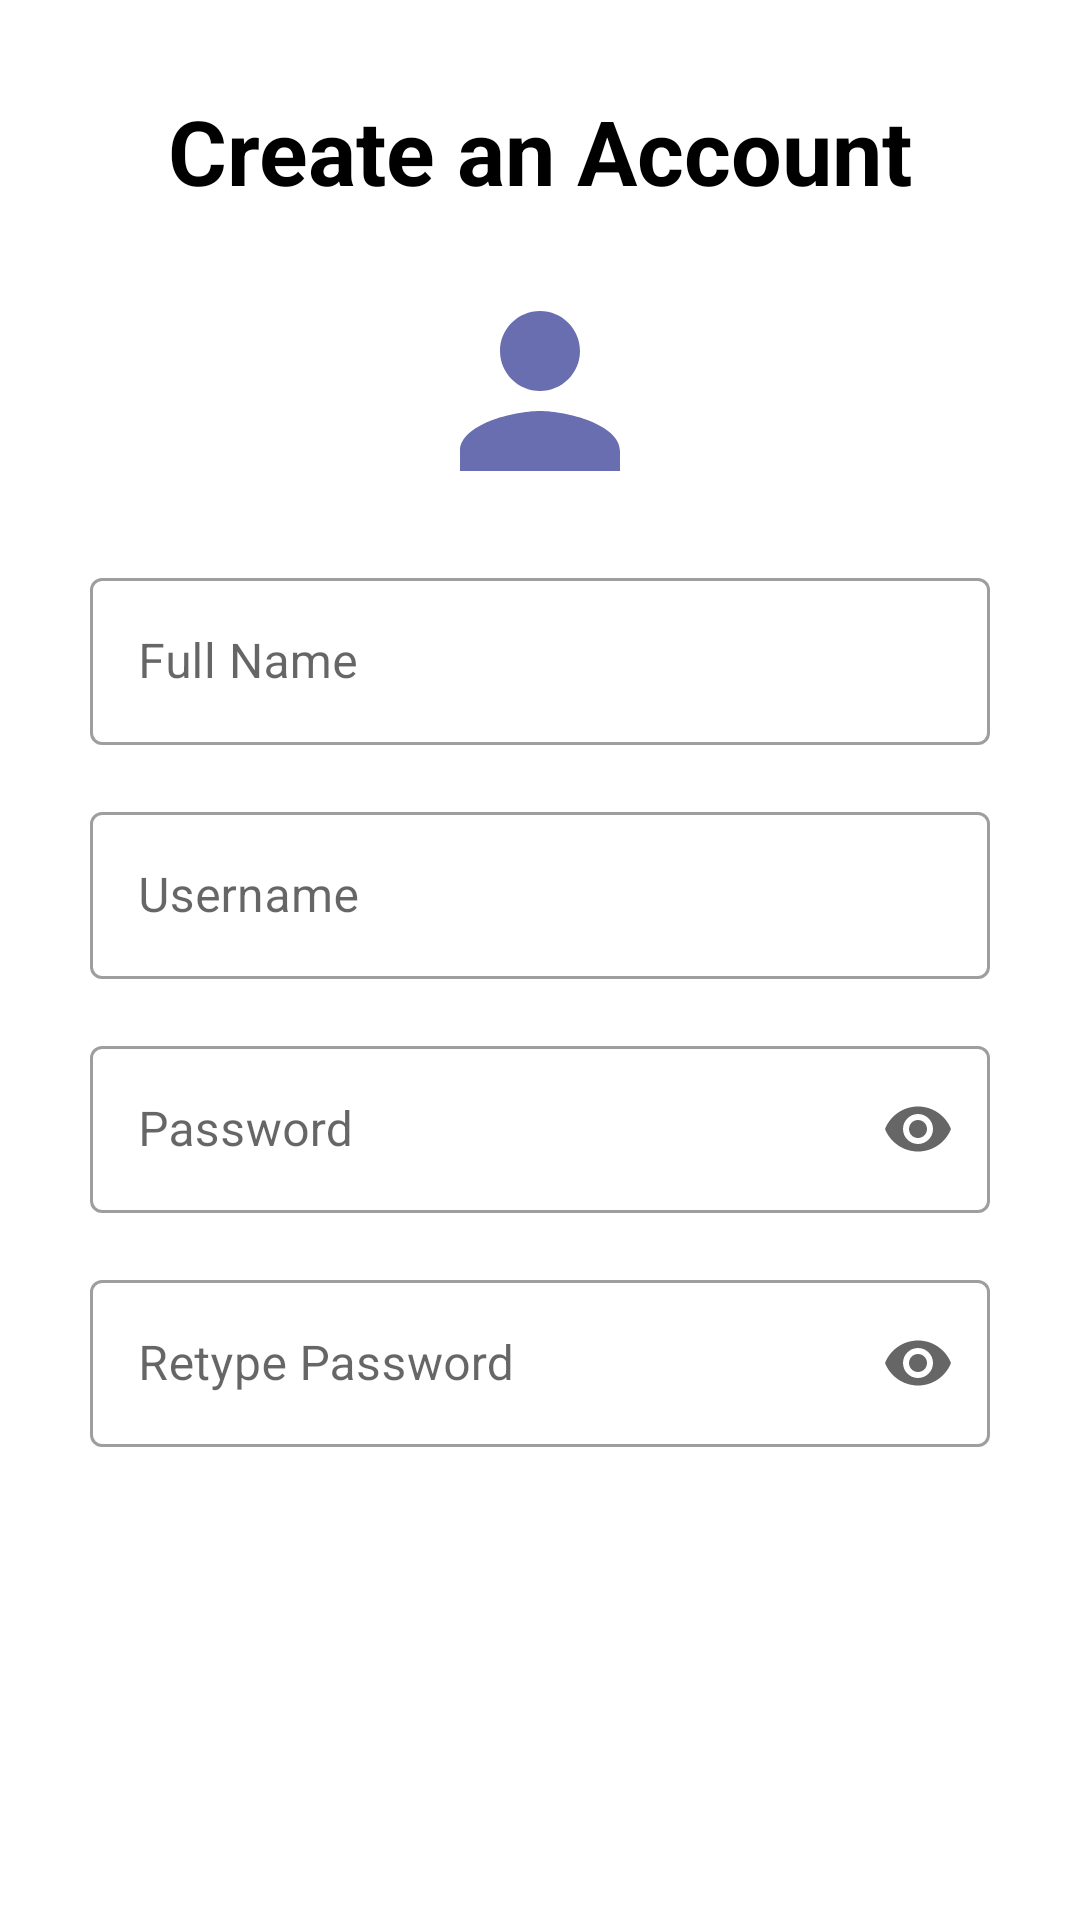

This screen was rendered from an Android layout file. Write that file and the resources it references.
<!-- AndroidManifest.xml: application theme Theme.Notes -->
<!-- res/layout/activity_main.xml -->
<?xml version="1.0" encoding="utf-8"?>
<androidx.constraintlayout.widget.ConstraintLayout xmlns:android="http://schemas.android.com/apk/res/android"
    xmlns:app="http://schemas.android.com/apk/res-auto"
    xmlns:tools="http://schemas.android.com/tools"
    android:layout_width="match_parent"
    android:layout_height="match_parent"
    tools:context=".MainActivity">


    <androidx.constraintlayout.widget.Guideline
        android:id="@+id/left_guide"
        android:layout_width="match_parent"
        android:layout_height="match_parent"
        android:orientation="vertical"
        app:layout_constraintGuide_begin="30dp" />

    <androidx.constraintlayout.widget.Guideline
        android:id="@+id/right_guide"
        android:layout_width="match_parent"
        android:layout_height="match_parent"
        android:orientation="vertical"
        app:layout_constraintGuide_end="30dp" />

    <TextView
        android:id="@+id/textView"
        android:layout_width="0dp"
        android:layout_height="wrap_content"
        android:text="Create an Account"
        android:textAlignment="center"
        android:layout_marginTop="30dp"
        android:textSize="30sp"
        android:textColor="@color/black"
        android:textStyle="bold"
        app:layout_constraintEnd_toStartOf="@+id/right_guide"
        app:layout_constraintStart_toStartOf="@+id/left_guide"
        app:layout_constraintTop_toTopOf="parent" />

    <ImageView
        android:id="@+id/sign_up_profile"
        android:layout_width="0dp"
        android:layout_height="wrap_content"
        android:src="@drawable/login_profile_icon"
        android:layout_margin="20dp"

        app:layout_constraintEnd_toStartOf="@+id/right_guide"
        app:layout_constraintHorizontal_bias="0.0"
        app:layout_constraintBottom_toTopOf="@+id/user_full_name"
        app:layout_constraintStart_toStartOf="@+id/left_guide"
        app:layout_constraintTop_toBottomOf="@+id/textView" />

    <com.google.android.material.textfield.TextInputLayout
        android:id="@+id/user_full_name"
        android:layout_width="0dp"
        android:layout_height="wrap_content"
        android:layout_marginTop="17dp"
        android:hint="Full Name"
        style="@style/Widget.MaterialComponents.TextInputLayout.OutlinedBox"
        app:layout_constraintEnd_toStartOf="@+id/right_guide"
        app:layout_constraintStart_toEndOf="@+id/left_guide"
        app:layout_constraintTop_toBottomOf="@+id/sign_up_profile">

        <com.google.android.material.textfield.TextInputEditText
            android:id="@+id/user_full_name_edit"
            android:layout_width="match_parent"
            android:layout_height="wrap_content"/>

    </com.google.android.material.textfield.TextInputLayout>


    <com.google.android.material.textfield.TextInputLayout
        android:id="@+id/user_name"
        style="@style/Widget.MaterialComponents.TextInputLayout.OutlinedBox"
        android:layout_width="0dp"
        android:layout_height="wrap_content"
        android:layout_marginTop="17dp"
        android:hint="Username"
        app:layout_constraintEnd_toStartOf="@+id/right_guide"
        app:layout_constraintStart_toStartOf="@+id/left_guide"
        app:layout_constraintTop_toBottomOf="@+id/user_full_name">

        <com.google.android.material.textfield.TextInputEditText
            android:id="@+id/user_name_edit"
            android:layout_width="match_parent"
            android:layout_height="wrap_content" />

    </com.google.android.material.textfield.TextInputLayout>



    <com.google.android.material.textfield.TextInputLayout
        android:id="@+id/password"
        style="@style/Widget.MaterialComponents.TextInputLayout.OutlinedBox"
        android:layout_width="0dp"
        android:layout_height="wrap_content"
        android:hint="Password"
        android:layout_marginTop="17dp"
        app:endIconMode="password_toggle"
        app:layout_constraintEnd_toStartOf="@+id/right_guide"
        app:layout_constraintStart_toStartOf="@+id/left_guide"
        app:layout_constraintTop_toBottomOf="@+id/user_name">

        <com.google.android.material.textfield.TextInputEditText
            android:id="@+id/password_edit"
            android:layout_width="match_parent"
            android:inputType="textPassword"
            android:layout_height="wrap_content" />

    </com.google.android.material.textfield.TextInputLayout>

    <com.google.android.material.textfield.TextInputLayout
        android:id="@+id/retype_password"
        style="@style/Widget.MaterialComponents.TextInputLayout.OutlinedBox"
        android:layout_width="0dp"
        android:layout_height="wrap_content"
        android:layout_marginTop="17dp"
        android:hint="Retype Password"

        app:endIconMode="password_toggle"

        app:layout_constraintEnd_toStartOf="@+id/right_guide"
        app:layout_constraintStart_toStartOf="@+id/left_guide"
        app:layout_constraintTop_toBottomOf="@+id/password">

        <com.google.android.material.textfield.TextInputEditText
            android:id="@+id/retype_password_edit"
            android:inputType="textPassword"
            android:layout_width="match_parent"
            android:layout_height="wrap_content" />

    </com.google.android.material.textfield.TextInputLayout>

    <Button
        android:id="@+id/create_account"
        style="@style/Widget.MaterialComponents.Button.Icon"
        android:layout_width="wrap_content"
        android:layout_height="wrap_content"
        android:text="Create an Account"
        android:textSize="19sp"
        android:textAllCaps="false"
        android:padding="10dp"
        android:textAlignment="center"
        android:layout_marginTop="50dp"
        app:icon="@drawable/add_icon"
        app:layout_constraintEnd_toStartOf="@+id/right_guide"
        app:layout_constraintStart_toStartOf="@+id/left_guide"
        app:layout_constraintTop_toBottomOf="@+id/retype_password" />

    <ProgressBar
        android:id="@+id/progress"

        android:layout_width="wrap_content"
        android:layout_height="wrap_content"
        android:layout_marginTop="2dp"
        android:visibility="invisible"
        android:outlineAmbientShadowColor="@color/purple_700"
        android:outlineSpotShadowColor="@color/purple_700"
        app:layout_constraintBottom_toTopOf="@+id/create_account"
        app:layout_constraintEnd_toEndOf="parent"
        app:layout_constraintStart_toStartOf="parent"
        app:layout_constraintTop_toBottomOf="@+id/retype_password" />




</androidx.constraintlayout.widget.ConstraintLayout>
<!-- resources referenced by this layout -->
<resources>
  <color name="black">#FF000000</color>
  <color name="purple_700">#FF3700B3</color>
  <!-- drawable login_profile_icon (drawable) -->
  <vector android:height="80dp" android:tint="#696EB1"
      android:viewportHeight="24" android:viewportWidth="24"
      android:width="80dp" xmlns:android="http://schemas.android.com/apk/res/android">
      <path android:fillColor="@android:color/white" android:pathData="M12,12c2.21,0 4,-1.79 4,-4s-1.79,-4 -4,-4 -4,1.79 -4,4 1.79,4 4,4zM12,14c-2.67,0 -8,1.34 -8,4v2h16v-2c0,-2.66 -5.33,-4 -8,-4z"/>
  </vector>
  <style name="Theme.Notes" parent="Theme.MaterialComponents.DayNight.NoActionBar">
          
          <item name="colorPrimary">@color/purple_500</item>
          <item name="colorPrimaryVariant">@color/purple_700</item>
          <item name="colorOnPrimary">@color/white</item>
          
          <item name="colorSecondary">@color/teal_200</item>
          <item name="colorSecondaryVariant">@color/teal_700</item>
          <item name="colorOnSecondary">@color/black</item>
          
          <item name="android:statusBarColor" tools:targetApi="l">@android:color/black</item>
          
      </style>
  <color name="purple_500">#FF6200EE</color>
  <color name="white">#FFFFFFFF</color>
  <color name="teal_200">#FF03DAC5</color>
  <color name="teal_700">#FF018786</color>
</resources>
